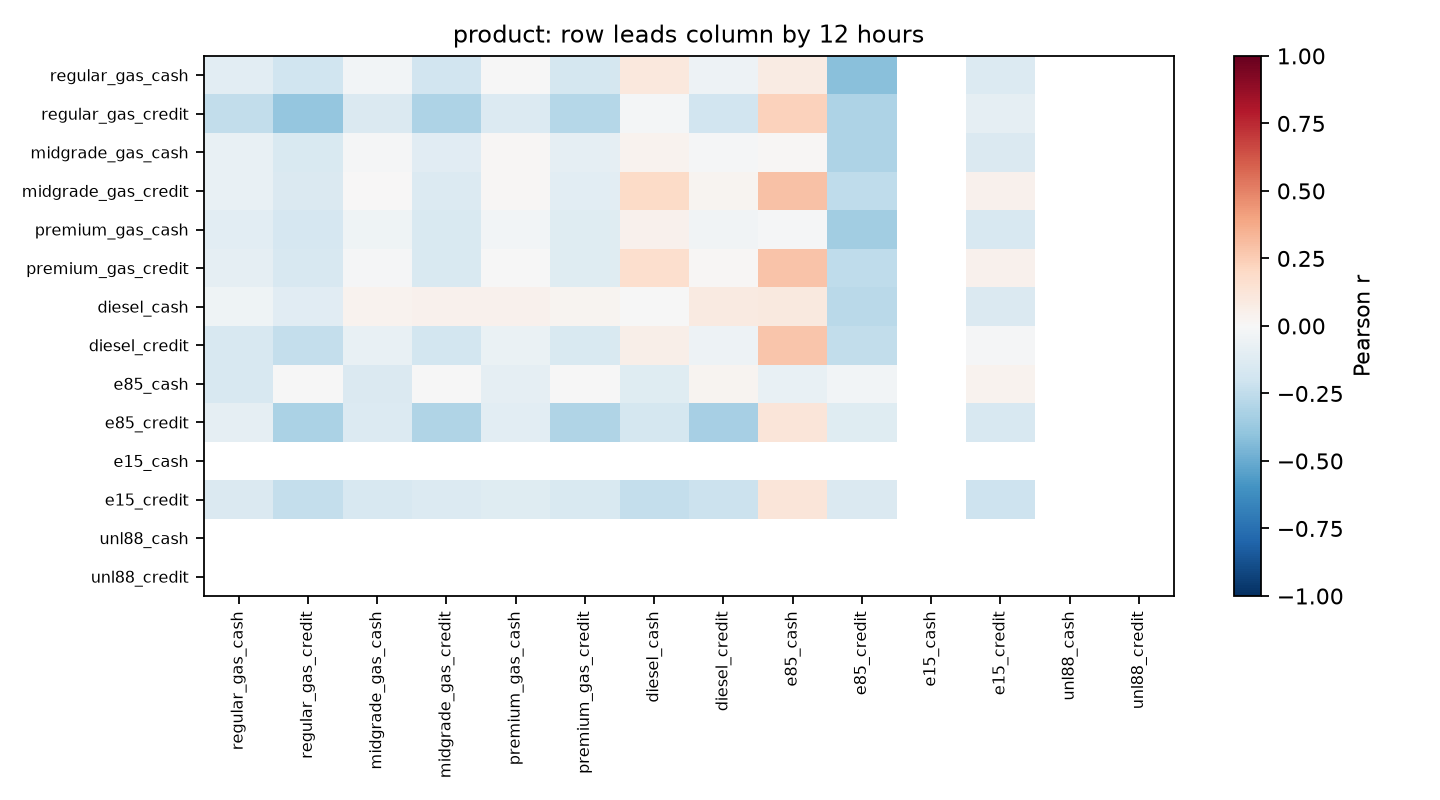

The data file committed next to this chart (first rows):
, regular_gas_cash, regular_gas_credit, midgrade_gas_cash, midgrade_gas_credit, premium_gas_cash, premium_gas_credit, diesel_cash, diesel_credit, e85_cash, e85_credit, e15_cash, e15_credit, unl88_cash, unl88_credit
regular_gas_cash, -0.1032, -0.1999, -0.02524, -0.1932, -0.007615, -0.1728, 0.1026, -0.05303, 0.08253, -0.4184, , -0.1336, , 
regular_gas_credit, -0.2485, -0.3845, -0.1444, -0.3121, -0.1338, -0.2885, -0.02254, -0.1877, 0.2329, -0.3118, , -0.08604, , 
midgrade_gas_cash, -0.07209, -0.1511, -0.01131, -0.1129, 0.01021, -0.09222, 0.03793, -0.008295, 0.01122, -0.3056, , -0.1434, , 
midgrade_gas_credit, -0.07131, -0.144, 0.005249, -0.1367, 0.01304, -0.1053, 0.1901, 0.02412, 0.2901, -0.2507, , 0.04367, , 
premium_gas_cash, -0.1081, -0.166, -0.04022, -0.1525, -0.02707, -0.1239, 0.04575, -0.03654, -0.01085, -0.3485, , -0.1595, , 
premium_gas_credit, -0.08988, -0.1615, -0.01299, -0.153, -0.005337, -0.1174, 0.1676, 0.01337, 0.2888, -0.2555, , 0.04127, , 
diesel_cash, -0.04246, -0.1161, 0.03171, 0.04126, 0.04665, 0.02702, -0.0006069, 0.08616, 0.09992, -0.2688, , -0.1452, , 
diesel_credit, -0.1575, -0.238, -0.07715, -0.1849, -0.07, -0.155, 0.05738, -0.04713, 0.2795, -0.2488, , -0.009473, , 
e85_cash, -0.163, -0.003429, -0.1425, -0.003701, -0.09164, -0.004279, -0.1205, 0.02944, -0.07564, -0.02787, , 0.0382, , 
e85_credit, -0.08768, -0.3197, -0.1364, -0.3029, -0.102, -0.3003, -0.1737, -0.3338, 0.1203, -0.1242, , -0.1571, , 
e15_cash, , , , , , , , , , , , , , 
e15_credit, -0.1424, -0.2417, -0.1603, -0.1333, -0.1214, -0.153, -0.2391, -0.2125, 0.1207, -0.1445, , -0.2039, , 
unl88_cash, , , , , , , , , , , , , , 
unl88_credit, , , , , , , , , , , , , , 
